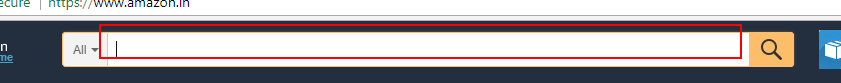
Task: Blank Project
Workflow: scraping

Step 1: type "iphone" into the text box 'twotabsearchtextbox'

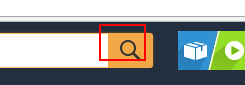
Step 2: click on the text box 'Go'

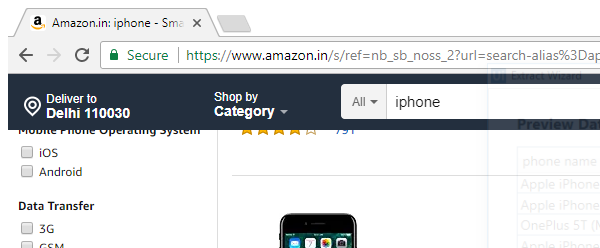
Step 3: Attach Browser 'Amazonini Page' in window 'Amazon.in: iphone - Smartphones / Smartphones & Basic Mobiles: E*' (chrome.exe)

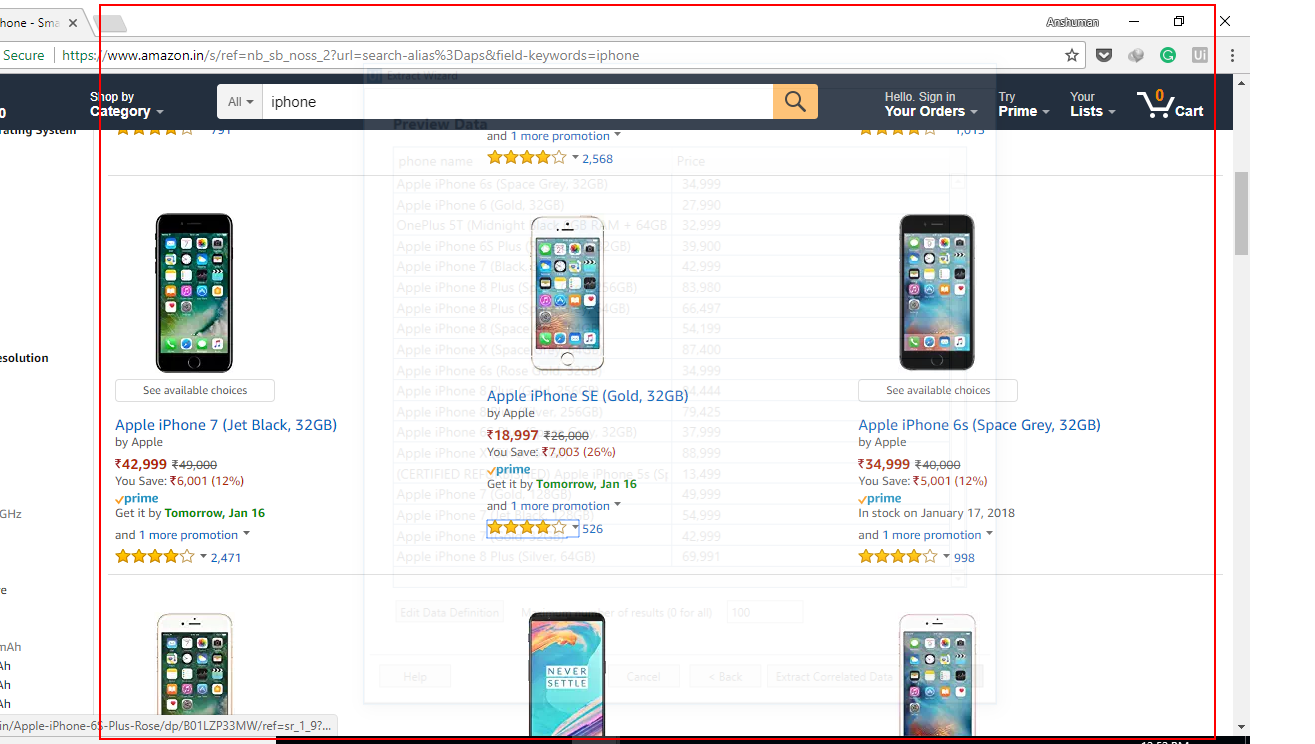
Step 4: get-text from the list 's-results-list-atf'